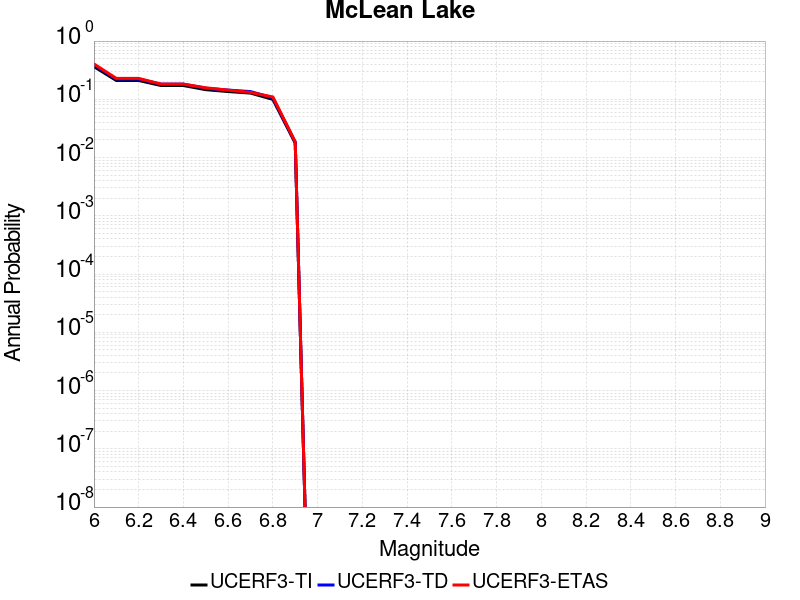

The file beside this chart, header and first rows:
Magnitude, UCERF3-TI Prob, UCERF3-TD Prob, UCERF3-ETAS Prob
6.0, 0.3642, 0.3902, 0.4049
6.1, 0.2106, 0.2227, 0.2287
6.2, 0.2106, 0.2227, 0.2287
6.3, 0.1725, 0.1824, 0.1824
6.4, 0.1725, 0.1824, 0.1824
6.5, 0.1464, 0.155, 0.1577
6.6, 0.1359, 0.144, 0.1437
6.7, 0.1279, 0.1357, 0.1314
6.8, 0.09964, 0.1061, 0.1097
6.9, 0.01768, 0.0185, 0.01855
